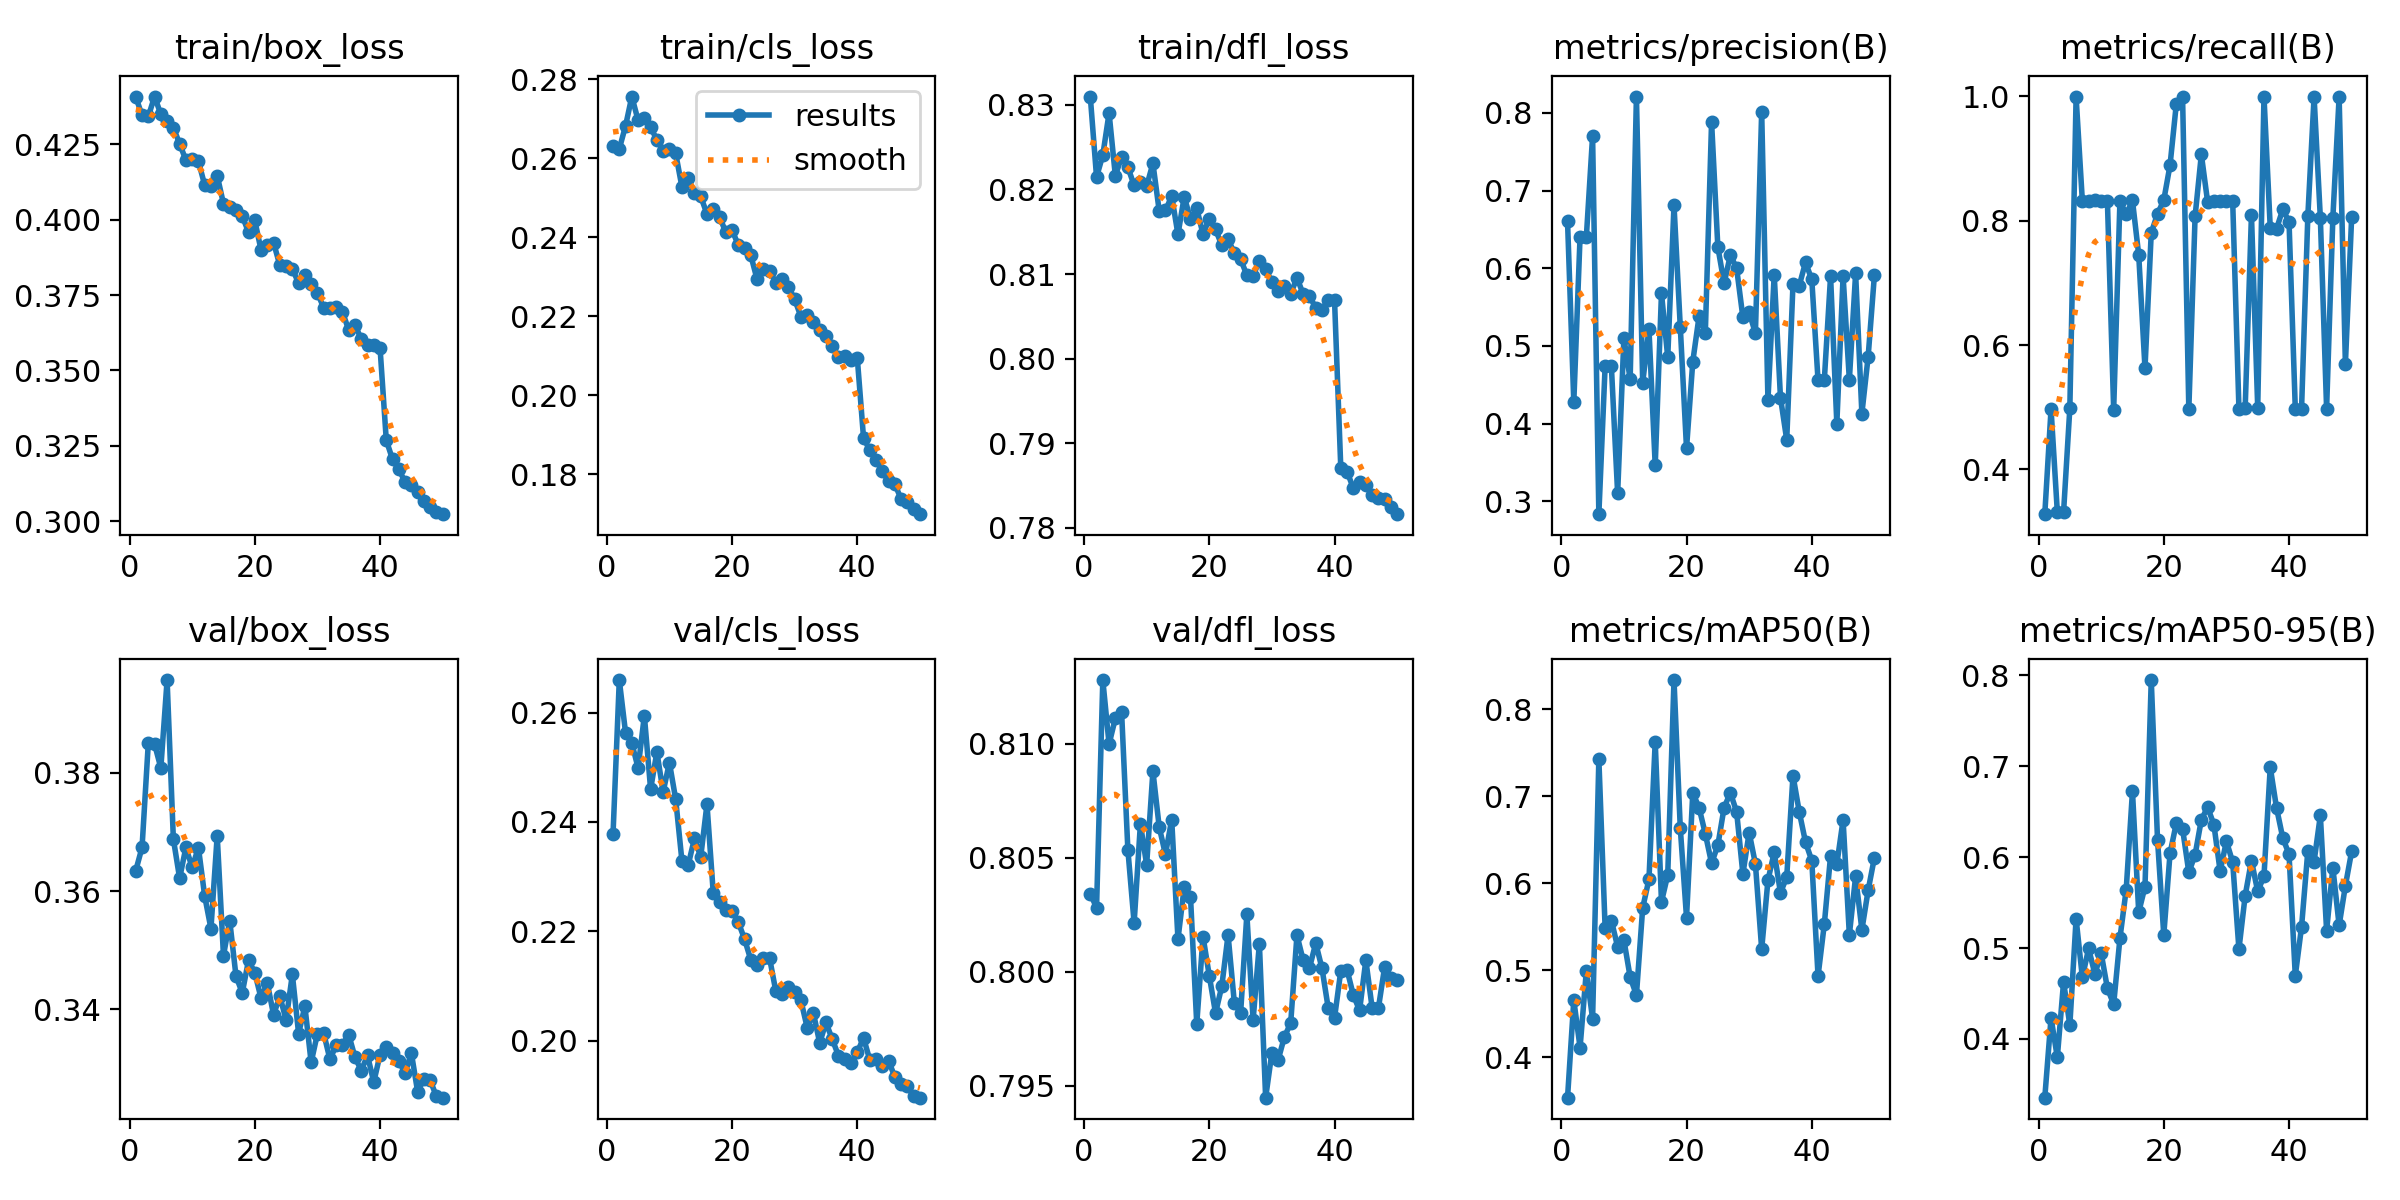

The table this chart was drawn from, first rows:
epoch, time, train/box_loss, train/cls_loss, train/dfl_loss, metrics/precision(B), metrics/recall(B), metrics/mAP50(B), metrics/mAP50-95(B), val/box_loss, val/cls_loss, val/dfl_loss, lr/pg0, lr/pg1, lr/pg2
1, 1070, 0.4406, 0.2631, 0.831, 0.6602, 0.328, 0.3536, 0.3355, 0.3635, 0.2378, 0.8034, 0.0003695, 0.0003695, 0.0003695
2, 1652, 0.4345, 0.2624, 0.8215, 0.4276, 0.497, 0.4657, 0.4234, 0.3674, 0.266, 0.8028, 0.0007252, 0.0007252, 0.0007252
3, 2131, 0.4341, 0.2682, 0.8241, 0.6407, 0.3319, 0.4112, 0.3797, 0.3851, 0.2563, 0.8128, 0.001066, 0.001066, 0.001066
4, 3395, 0.4407, 0.2756, 0.829, 0.6399, 0.3314, 0.4989, 0.4628, 0.3849, 0.2544, 0.81, 0.001045, 0.001045, 0.001045
5, 4764, 0.4349, 0.2696, 0.8216, 0.77, 0.4983, 0.4441, 0.4152, 0.3808, 0.2499, 0.8111, 0.001023, 0.001023, 0.001023
6, 6133, 0.4327, 0.2701, 0.8238, 0.2833, 0.9989, 0.7426, 0.5322, 0.3957, 0.2595, 0.8114, 0.001001, 0.001001, 0.001001
7, 7219, 0.4304, 0.2679, 0.8226, 0.4735, 0.8314, 0.549, 0.4676, 0.3688, 0.246, 0.8054, 0.000979, 0.000979, 0.000979
8, 7696, 0.4251, 0.2646, 0.8205, 0.4736, 0.8318, 0.5571, 0.4996, 0.3622, 0.2528, 0.8021, 0.000957, 0.000957, 0.000957
9, 8169, 0.4197, 0.2619, 0.8208, 0.3101, 0.8327, 0.5268, 0.4713, 0.3674, 0.2455, 0.8065, 0.000935, 0.000935, 0.000935
10, 8643, 0.42, 0.2624, 0.8204, 0.51, 0.8318, 0.5348, 0.4944, 0.364, 0.2509, 0.8047, 0.000913, 0.000913, 0.000913
11, 9116, 0.4193, 0.2612, 0.8231, 0.4572, 0.831, 0.4921, 0.4557, 0.3674, 0.2442, 0.8088, 0.000891, 0.000891, 0.000891
12, 9590, 0.4114, 0.2527, 0.8175, 0.821, 0.4961, 0.4715, 0.4382, 0.3592, 0.2329, 0.8064, 0.000869, 0.000869, 0.000869
13, 10064, 0.4112, 0.255, 0.8175, 0.4525, 0.832, 0.5716, 0.5108, 0.3537, 0.2321, 0.8051, 0.000847, 0.000847, 0.000847
14, 10536, 0.4145, 0.2512, 0.8192, 0.5216, 0.8102, 0.6045, 0.5643, 0.3694, 0.237, 0.8067, 0.000825, 0.000825, 0.000825
15, 11010, 0.4052, 0.2504, 0.8147, 0.3461, 0.8327, 0.7625, 0.6723, 0.3491, 0.2336, 0.8014, 0.000803, 0.000803, 0.000803
16, 11484, 0.4042, 0.2459, 0.8191, 0.5678, 0.7448, 0.5786, 0.5393, 0.355, 0.2433, 0.8037, 0.000781, 0.000781, 0.000781
17, 11958, 0.4032, 0.2472, 0.8165, 0.4854, 0.5627, 0.6095, 0.5675, 0.3456, 0.227, 0.8033, 0.000759, 0.000759, 0.000759
18, 12432, 0.4012, 0.2452, 0.8178, 0.681, 0.7806, 0.8334, 0.7947, 0.3428, 0.2253, 0.7977, 0.000737, 0.000737, 0.000737
19, 12905, 0.3958, 0.2413, 0.8147, 0.5249, 0.8109, 0.6637, 0.6193, 0.3483, 0.2239, 0.8015, 0.000715, 0.000715, 0.000715
20, 13378, 0.3997, 0.2419, 0.8165, 0.368, 0.8331, 0.5605, 0.5143, 0.3462, 0.2237, 0.7998, 0.000693, 0.000693, 0.000693
21, 13852, 0.3899, 0.238, 0.8153, 0.4798, 0.8894, 0.7038, 0.6041, 0.3419, 0.2217, 0.7982, 0.000671, 0.000671, 0.000671
22, 14325, 0.3917, 0.2372, 0.8134, 0.5378, 0.9876, 0.6868, 0.6372, 0.3445, 0.2186, 0.7994, 0.000649, 0.000649, 0.000649
23, 14799, 0.3923, 0.2354, 0.8141, 0.5164, 0.9996, 0.6567, 0.6311, 0.3391, 0.2147, 0.8016, 0.000627, 0.000627, 0.000627
24, 15273, 0.3849, 0.2293, 0.8125, 0.7884, 0.4967, 0.6229, 0.5832, 0.3422, 0.2138, 0.7986, 0.0006051, 0.0006051, 0.0006051
25, 15746, 0.3846, 0.2319, 0.8118, 0.6273, 0.8071, 0.6435, 0.6026, 0.3382, 0.2151, 0.7982, 0.0005831, 0.0005831, 0.0005831
26, 16219, 0.3836, 0.2316, 0.8099, 0.5806, 0.9066, 0.6868, 0.6412, 0.3459, 0.2151, 0.8025, 0.0005611, 0.0005611, 0.0005611
27, 16692, 0.379, 0.2284, 0.8098, 0.6169, 0.8304, 0.7039, 0.6548, 0.3359, 0.209, 0.7979, 0.0005391, 0.0005391, 0.0005391
28, 17166, 0.3816, 0.2294, 0.8116, 0.5999, 0.832, 0.682, 0.6358, 0.3405, 0.2085, 0.8012, 0.0005171, 0.0005171, 0.0005171
29, 17640, 0.3785, 0.2275, 0.8106, 0.5367, 0.832, 0.6106, 0.5845, 0.331, 0.2098, 0.7945, 0.0004951, 0.0004951, 0.0004951
30, 18362, 0.3757, 0.2243, 0.8091, 0.543, 0.8316, 0.6582, 0.6174, 0.3359, 0.209, 0.7964, 0.0004731, 0.0004731, 0.0004731
31, 18834, 0.3708, 0.2199, 0.8081, 0.5164, 0.832, 0.6221, 0.5945, 0.336, 0.2073, 0.7961, 0.0004511, 0.0004511, 0.0004511
32, 19306, 0.3709, 0.2203, 0.8086, 0.8015, 0.4978, 0.5242, 0.4987, 0.3316, 0.2024, 0.7971, 0.0004291, 0.0004291, 0.0004291
33, 19778, 0.3711, 0.2186, 0.8076, 0.4304, 0.4994, 0.6032, 0.5577, 0.3339, 0.205, 0.7977, 0.0004071, 0.0004071, 0.0004071
34, 20250, 0.3694, 0.2165, 0.8096, 0.5918, 0.8095, 0.6354, 0.5961, 0.334, 0.1996, 0.8016, 0.0003851, 0.0003851, 0.0003851
35, 20722, 0.3634, 0.2151, 0.8076, 0.4334, 0.4994, 0.589, 0.5622, 0.3357, 0.2033, 0.8005, 0.0003631, 0.0003631, 0.0003631
36, 21194, 0.365, 0.2125, 0.8074, 0.379, 0.9998, 0.607, 0.5791, 0.3319, 0.2003, 0.8002, 0.0003411, 0.0003411, 0.0003411
37, 21889, 0.3605, 0.2097, 0.806, 0.5795, 0.7889, 0.7237, 0.6989, 0.3296, 0.1972, 0.8013, 0.0003191, 0.0003191, 0.0003191
38, 22360, 0.3583, 0.2099, 0.8057, 0.5776, 0.7869, 0.682, 0.6543, 0.3322, 0.1967, 0.8001, 0.0002971, 0.0002971, 0.0002971
39, 22832, 0.3586, 0.209, 0.807, 0.6074, 0.8183, 0.6471, 0.6211, 0.3277, 0.1958, 0.7984, 0.0002751, 0.0002751, 0.0002751
40, 23303, 0.3576, 0.2095, 0.8069, 0.5856, 0.7984, 0.626, 0.6031, 0.3323, 0.1978, 0.798, 0.0002531, 0.0002531, 0.0002531
41, 23987, 0.3269, 0.1892, 0.7871, 0.4555, 0.4976, 0.4933, 0.4695, 0.3336, 0.2005, 0.8, 0.0002311, 0.0002311, 0.0002311
42, 24484, 0.3206, 0.1861, 0.7867, 0.4556, 0.4976, 0.5528, 0.5233, 0.3326, 0.1964, 0.8001, 0.0002091, 0.0002091, 0.0002091
43, 24963, 0.3173, 0.1836, 0.7847, 0.5896, 0.807, 0.6314, 0.6066, 0.3313, 0.1967, 0.799, 0.0001871, 0.0001871, 0.0001871
44, 25438, 0.313, 0.1809, 0.7854, 0.3999, 0.9993, 0.6218, 0.595, 0.3292, 0.1953, 0.7983, 0.0001651, 0.0001651, 0.0001651
45, 25928, 0.3119, 0.1782, 0.7851, 0.5897, 0.8048, 0.6726, 0.6458, 0.3326, 0.1963, 0.8005, 0.0001431, 0.0001431, 0.0001431
46, 26469, 0.3099, 0.1775, 0.7839, 0.4562, 0.4978, 0.5407, 0.5192, 0.3261, 0.1933, 0.7984, 0.0001211, 0.0001211, 0.0001211
47, 26981, 0.3067, 0.1738, 0.7835, 0.5932, 0.8052, 0.6078, 0.5883, 0.3281, 0.1921, 0.7984, 9.91012e-05, 9.91012e-05, 9.91012e-05
48, 27457, 0.3047, 0.173, 0.7834, 0.4128, 0.9993, 0.5464, 0.5249, 0.328, 0.1917, 0.8002, 7.71034e-05, 7.71034e-05, 7.71034e-05
49, 27931, 0.3031, 0.1711, 0.7824, 0.4861, 0.5694, 0.5918, 0.5685, 0.3253, 0.1898, 0.7997, 5.51056e-05, 5.51056e-05, 5.51056e-05
50, 28403, 0.3024, 0.1699, 0.7816, 0.5909, 0.8058, 0.6293, 0.6063, 0.3251, 0.1895, 0.7996, 3.31078e-05, 3.31078e-05, 3.31078e-05
